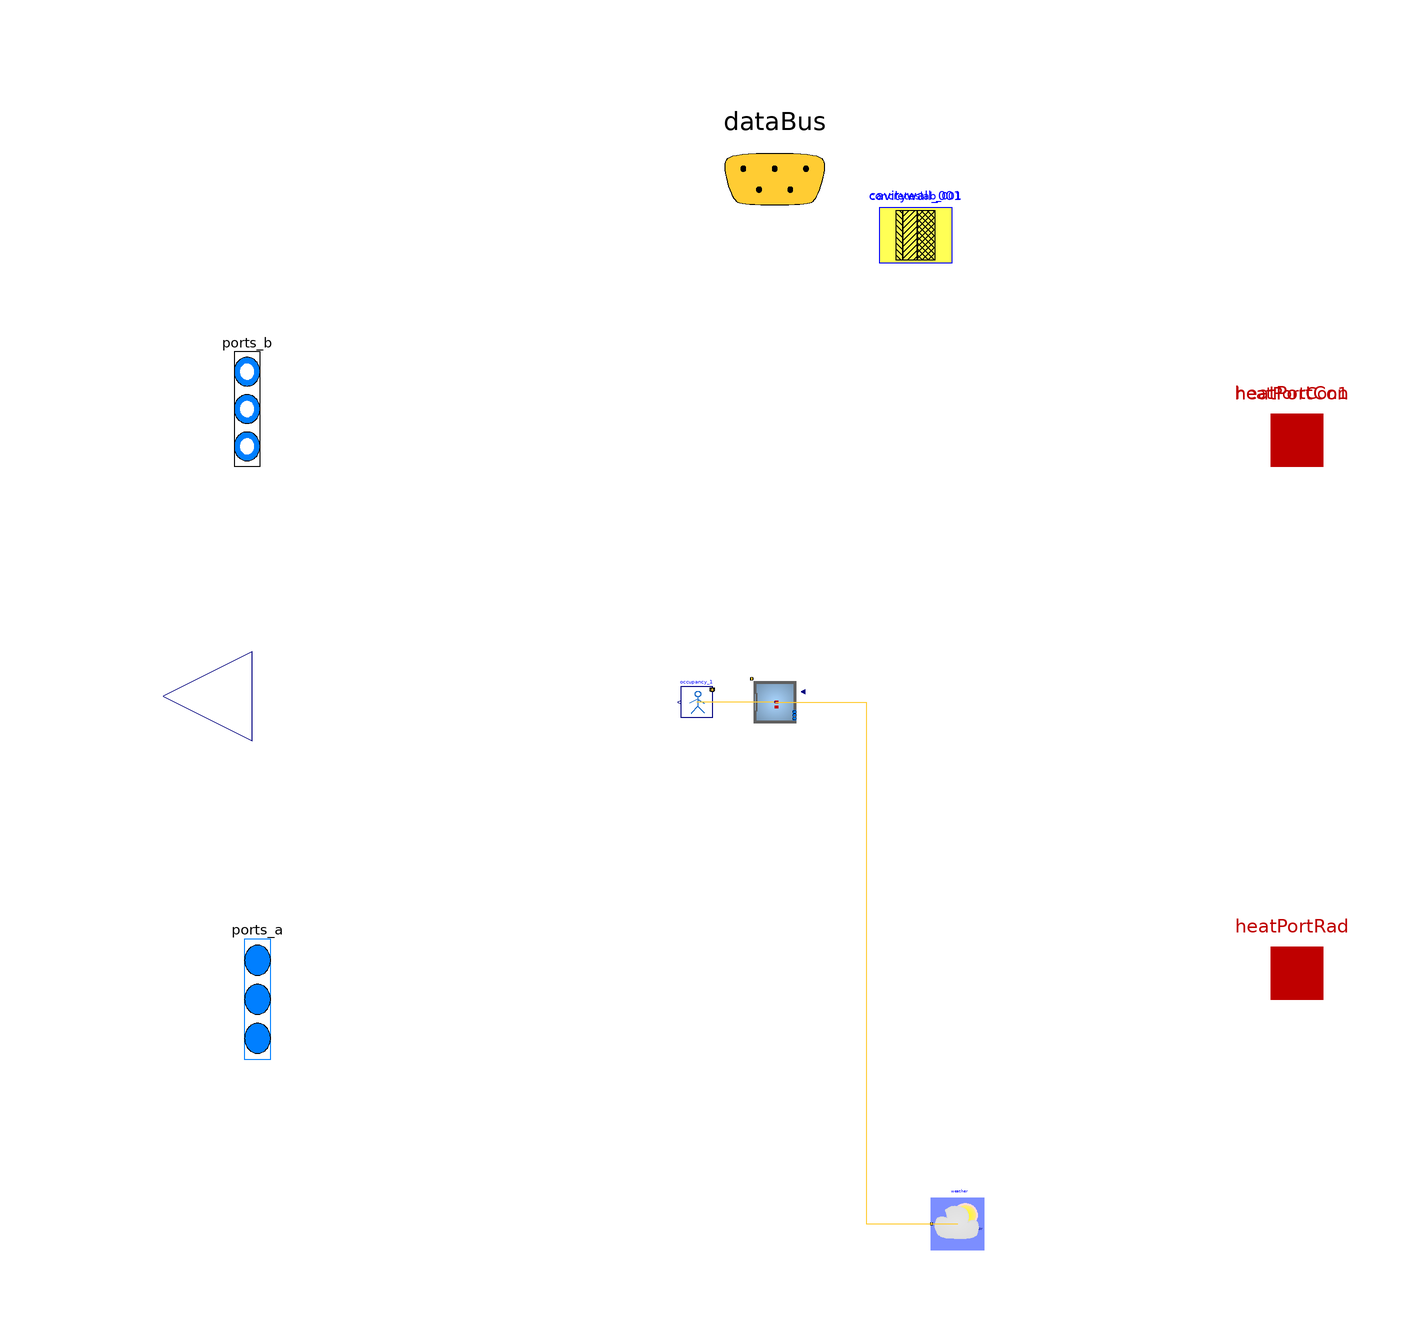

The component connection diagram of the Modelica model below, drawn from its own Placement and Line annotations.

model envelope

            parameter Buildings.HeatTransfer.Data.GlazingSystems.Generic ins3ar2020_001(
    final glass={
        Buildings.HeatTransfer.Data.Glasses.Generic(
        x=0.006,
        k=1.0,
        tauSol={ 0.6 },
        rhoSol_a={ 0.075 },
        rhoSol_b={ 0.075 },
        tauIR=0.0,
        absIR_a=0.84,
        absIR_b=0.84)
        ,
        Buildings.HeatTransfer.Data.Glasses.Generic(
        x=0.006,
        k=1.0,
        tauSol={ 0.6 },
        rhoSol_a={ 0.075 },
        rhoSol_b={ 0.075 },
        tauIR=0.0,
        absIR_a=0.84,
        absIR_b=0.84)
        ,
        Buildings.HeatTransfer.Data.Glasses.Generic(
        x=0.006,
        k=1.0,
        tauSol={ 0.6 },
        rhoSol_a={ 0.075 },
        rhoSol_b={ 0.075 },
        tauIR=0.0,
        absIR_a=0.84,
        absIR_b=0.84)
        
    },
    final gas={
            Buildings.HeatTransfer.Data.Gases.Air(x=0.016)
            ,
            Buildings.HeatTransfer.Data.Gases.Air(x=0.016)
            
    },
    UFra=1.4)
    annotation (
    defaultComponentPrefixes="parameter",
    defaultComponentName="datGlaSys");
    parameter Buildings.HeatTransfer.Data.OpaqueConstructions.Generic
        cavitywall_001(
    final nLay=4,
    absIR_a=0.9,
    absIR_b=0.9,
    absSol_a=0.6,
    absSol_b=0.6,
    material={Buildings.HeatTransfer.Data.Solids.Generic(
        x=0.08,
        k=0.89,
        c=800.0,
        d=1920.0),Buildings.HeatTransfer.Data.Solids.Generic(
        x=0.1,
        k=0.035,
        c=800.0,
        d=100.0),Buildings.HeatTransfer.Data.Solids.Generic(
        x=0.14,
        k=0.3,
        c=880.0,
        d=850.0),Buildings.HeatTransfer.Data.Solids.Generic(
        x=0.015,
        k=0.38,
        c=840.0,
        d=1120.0)    },
    roughness_a=Buildings.HeatTransfer.Types.SurfaceRoughness.Rough)
    annotation (Placement(transformation(extent={{20,84},{34,98}})));    parameter Buildings.HeatTransfer.Data.OpaqueConstructions.Generic
        concreteslab_001(
    final nLay=2,
    absIR_a=0.9,
    absIR_b=0.9,
    absSol_a=0.6,
    absSol_b=0.6,
    material={Buildings.HeatTransfer.Data.Solids.Generic(
        x=0.125,
        k=1.4,
        c=900.0,
        d=2240.0),Buildings.HeatTransfer.Data.Solids.Generic(
        x=0.125,
        k=1.4,
        c=900.0,
        d=2240.0)    },
    roughness_a=Buildings.HeatTransfer.Types.SurfaceRoughness.Rough)
    annotation (Placement(transformation(extent={{20,84},{34,98}})));

// Define Medium Package
extends Trano.BaseClasses.Containers.envelope ;
replaceable package Medium = Buildings.Media.Air(extraPropertiesNames={"CO2"})
  constrainedby Modelica.Media.Interfaces.PartialMedium

  annotation (choicesAllMatching = true);

// Define Heat Transfer Ports
Modelica.Thermal.HeatTransfer.Interfaces.HeatPort_a[0] heatPortCon
  annotation (
      Placement(transformation(extent= {{90,40},{110,60}} )),
      iconTransformation(extent= {{90,40},{110,60}} )
  );

Modelica.Thermal.HeatTransfer.Interfaces.HeatPort_a[1] heatPortCon1
  annotation (
      Placement(transformation(extent= {{90,40},{110,60}} )),
      iconTransformation(extent= {{-4,98},{6,108}} )
  );

Modelica.Thermal.HeatTransfer.Interfaces.HeatPort_a[0] heatPortRad

  annotation (
      Placement(transformation(extent= {{90,-62},{110,-42}} )),
      iconTransformation(extent= {{90,-62},{110,-42}} )
  );
  Modelica.Blocks.Interfaces.RealOutput y[0] annotation (Placement(transformation(
      extent= {{-100,-16},{-134,18}} ), iconTransformation(extent= {{-100,-16},{-134,18}} )));
// Define Data Bus
Trano.Controls.BaseClasses.DataBus dataBus 
  annotation (Placement(transformation(extent= {{-20,80},{20,120}} )),iconTransformation(extent=  {{-228,58},{-208,78}} ));

// Define Fluid Ports
Modelica.Fluid.Interfaces.FluidPorts_b[3] ports_b(
  redeclare package Medium = Medium)
  annotation (Placement(transformation(extent= {{-106,34},{-96,78}} ), iconTransformation(
      extent= {{-106,34},{-96,78}} )), iconTransformation(extent=  {{-106,30},{-92,86}} ));

Modelica.Fluid.Interfaces.FluidPorts_a[0] ports_a(
  redeclare package Medium = Medium)
  annotation ( Placement(transformation(extent= {{-104,-80},{-94,-34}} ), iconTransformation(
      extent= {{-104,-80},{-94,-34}} )),iconTransformation(extent=  {{-108,-92},{-94,-40}} ));
    Buildings.ThermalZones.Detailed.MixedAir space_001(
        redeclare package Medium = Medium,
            hRoo=2.5,
    AFlo=100.0,
    linearizeRadiation=true,
    m_flow_nominal=0.01,
    mSenFac=1.0,
    T_start=294.15
,nPorts = 3,                    nConExt=1,
                    datConExt(
                    layers={ cavitywall_001 },
    A={ 30.0 },
    til={Buildings.Types.Tilt.Wall},
                    azi={ 90.0 }),
                    nSurBou=0,                    nConBou=1,
                    datConBou(
                    layers={ concreteslab_001 },
    A={ 50.0 },
    til={Buildings.Types.Tilt.Floor},
                    azi={ 0.0 }),
                    nConExtWin=2,
                    datConExtWin(
                    layers={ cavitywall_001, cavitywall_001 },
    A={ 20.0, 50.0 },
    til={Buildings.Types.Tilt.Wall,Buildings.Types.Tilt.Wall},
                    glaSys={ ins3ar2020_001, ins3ar2020_001 },
                    wWin={ 2.23606797749979, 1.4142135623730951 },
                    hWin={ 2.23606797749979, 1.4142135623730951 },
                    azi={ 0.0, 180.0 }),
        nConPar=0,
        energyDynamics=Modelica.Fluid.Types.Dynamics.FixedInitial) annotation (
    Placement(transformation(origin = { 0.06942047998150258, -0.11832652486266682 },
    extent = {{ 5, -5}, {-5, 5}}
)));
    
    
    
    
    
    
        single_zone_air_handling_unit_simple_vav_control.Components.BaseClasses.OccupancyOccupancy_1
    occupancy_1(    gain=[40; 75; 40],
    k=1/7/3,
    occupancy=3600*{9, 17}
) annotation (
    Placement(transformation(origin = { -14.930579520018497, -0.11832652486266682 },
    extent = {{ 3, -3}, {-3, 3}}
)));
        Buildings.BoundaryConditions.WeatherData.ReaderTMY3
                weather(filNam=Modelica.Utilities.Files.loadResource
        ("modelica://Buildings/Resources/weatherdata/USA_IL_Chicago-OHare.Intl.AP.725300_TMY3.mos"))
     annotation (
    Placement(transformation(origin = { 35.01598550897833, -100.0 },
    extent = {{ 5, -5}, {-5, 5}}
)));
equation        
        connect(space_001.qGai_flow,occupancy_1.y)
        annotation (Line(
        points={{ 0.06942047998150258, -0.11832652486266682 }    ,{ -7.430579520018497, -0.11832652486266682 }    ,{ -7.430579520018497, -0.11832652486266682 }    ,{ -14.930579520018497, -0.11832652486266682 }    },
        color={255,204,51},
        thickness=0.1,pattern =
        LinePattern.Solid,
        smooth=Smooth.None))
            ;        
        connect(space_001.ports[1],ports_b[1])
        annotation (Line(
        points={{ 0.06942047998150258, -0.11832652486266682 }    ,{ 0.03471023999075129, -0.11832652486266682 }    ,{ 0.03471023999075129, 0.0 }    ,{ 0.0, 0.0 }    },
        color={0, 0, 139},
        thickness=0.1,pattern =
        LinePattern.Dash,
        smooth=Smooth.None))
            ;        
        connect(space_001.weaBus,weather.weaBus)
        annotation (Line(
        points={{ 0.06942047998150258, -0.11832652486266682 }    ,{ 17.542702994479917, -0.11832652486266682 }    ,{ 17.542702994479917, -100.0 }    ,{ 35.01598550897833, -100.0 }    },
        color={255,204,51},
        thickness=0.1,pattern =
        LinePattern.Solid,
        smooth=Smooth.None))
            ;        
        connect(space_001.ports[2],ports_b[2])
        annotation (Line(
        points={{ 0.06942047998150258, -0.11832652486266682 }    ,{ 0.03471023999075129, -0.11832652486266682 }    ,{ 0.03471023999075129, 0.0 }    ,{ 0.0, 0.0 }    },
        color={0, 0, 139},
        thickness=0.1,pattern =
        LinePattern.Dash,
        smooth=Smooth.None))
            ;        
        connect(occupancy_1.dataBus,dataBus)
            ;        
        connect(space_001.heaPorAir,heatPortCon1[1])
            ;        
        connect(space_001.ports[3],ports_b[3])
            ;        
        connect(weather.weaBus,dataBus)
        annotation (Line(
        points={{ 35.01598550897833, -100.0 }    ,{ 35.01598550897833, -100.0 }    ,{ 35.01598550897833, -100.0 }    ,{ 35.01598550897833, -100.0 }    },
        color={255,204,51},
        thickness=0.1,pattern =
        LinePattern.Solid,
        smooth=Smooth.None))
            ;end envelope;